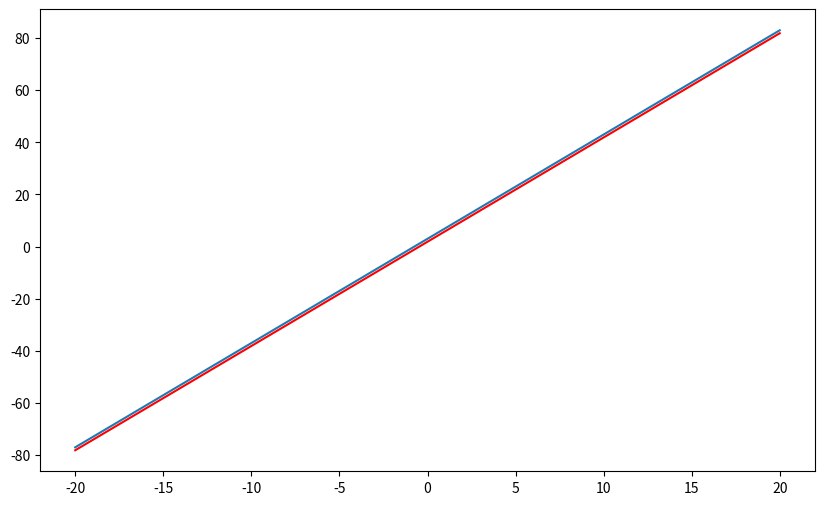

This figure's Python source:
import numpy as np 
import matplotlib.pyplot as plt
x=[]
y=[]
i=-20
while i<20:
    x.append(i)
    y.append(3+i*4)
    i=i+0.01
##################### data is done ##################
#################################################################################################
learning_rate=0.000001
initial_guess=[0,0]

def hypothesis(value):

    return initial_guess[0]*value+initial_guess[1]

epocs=1000
iteration_num=0
while epocs>iteration_num:
    iteration_num=iteration_num+1
    for i in range(len(initial_guess)):
        delta=0

        for j in range(len(y)):
            delta=delta+(y[j]-hypothesis(x[j]))*x[j]
        initial_guess[i]=initial_guess[i]+learning_rate*delta

initial_guess=np.array(initial_guess)
x=np.array(x)
y_new=x*initial_guess[0]+initial_guess[1]

plt.figure(figsize=(10,6))
plt.plot(x,y_new,color="red")
plt.plot(x,y)
plt.show()
